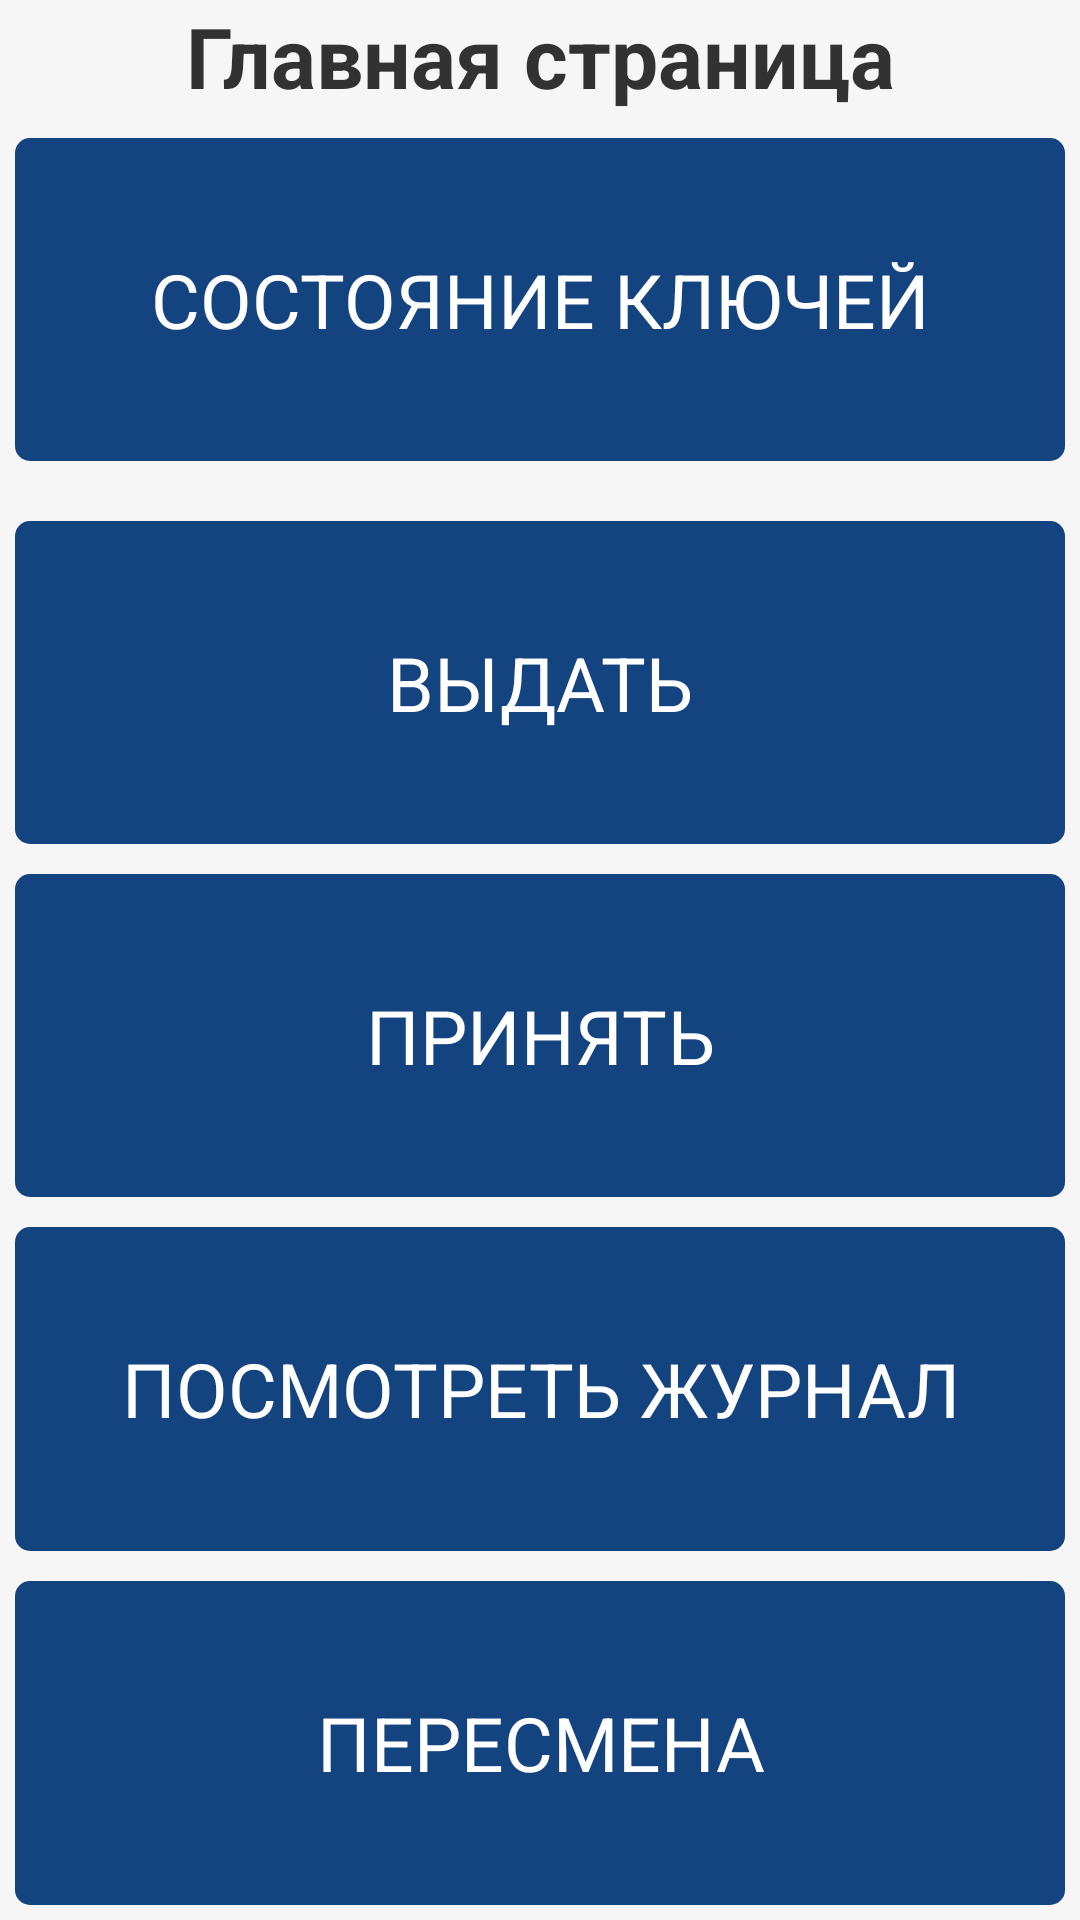

Here is an Android app screen rendered from its layout file. Give the layout XML and the strings, colors and styles it references.
<!-- AndroidManifest.xml: application theme AppTheme -->
<!-- res/layout/main_page_activity.xml -->
<?xml version="1.0" encoding="utf-8"?>
<LinearLayout xmlns:android="http://schemas.android.com/apk/res/android"
                android:layout_width="match_parent"
                android:layout_height="match_parent"
                android:background="@color/background" android:orientation="vertical">
    <LinearLayout
            android:layout_width="match_parent"
            android:layout_height="0dp"
            android:orientation="vertical" android:layout_weight="0.7">

        <TextView
                android:id="@+id/tittle"
                android:layout_width="match_parent"
                android:layout_height="match_parent"
                android:text="@string/main_page_tittle"
                android:gravity="center_horizontal"
                android:textSize="@dimen/RubricNameText"
                android:layout_alignParentTop="true" android:layout_alignParentRight="true"
                android:textStyle="bold"/>

    </LinearLayout>
    <LinearLayout
            android:orientation="vertical"
            android:layout_width="match_parent"
            android:layout_height="0dp" android:layout_weight="2" android:baselineAligned="false">
        <Button
                android:id="@+id/status_of_keys"
                android:layout_width="match_parent"
                android:layout_height="match_parent"
                android:text="@string/main_page_status_of_key"
                android:textSize="@dimen/ButtonText"
                android:layout_gravity="center_horizontal"
                android:textColor="@color/button_text_color"
                android:background="@drawable/button_blue"
                android:layout_alignParentLeft="true"
                android:layout_alignParentRight="true"
                android:layout_below="@+id/tittle"
                android:layout_margin="5dp"/>
    </LinearLayout>
    <LinearLayout
            android:orientation="vertical"
            android:layout_width="match_parent"
            android:layout_height="0dp" android:layout_weight="2" android:layout_marginTop="10dp">
        <Button
                android:id="@+id/give_key_button"
                android:layout_width="match_parent"
                android:layout_height="match_parent"
                android:text="@string/key_status_changing_give"
                android:textSize="@dimen/ButtonText"
                android:layout_gravity="center_horizontal"
                android:textColor="@color/button_text_color"
                android:background="@drawable/button_blue"
                android:layout_alignParentLeft="true"
                android:layout_alignParentRight="true"
                android:layout_below="@+id/status_of_keys" android:layout_margin="5dp"/>
    </LinearLayout>
    <LinearLayout
            android:orientation="vertical"
            android:layout_width="match_parent"
            android:layout_height="0dp" android:layout_weight="2">
        <Button
                android:id="@+id/get_key_button"
                android:layout_width="match_parent"
                android:layout_height="match_parent"
                android:text="@string/key_status_changing_get"
                android:textSize="@dimen/ButtonText"
                android:layout_gravity="center_horizontal"
                android:textColor="@color/button_text_color"
                android:background="@drawable/button_blue"
                android:layout_alignParentLeft="true"
                android:layout_alignRight="@+id/give_key_button"
                android:layout_below="@+id/give_key_button" android:layout_margin="5dp"/>
    </LinearLayout>
    <LinearLayout
            android:orientation="vertical"
            android:layout_width="match_parent"
            android:layout_height="0dp" android:layout_weight="2">
        <Button
                android:id="@+id/show_journal"
                android:layout_width="match_parent"
                android:layout_height="match_parent"
                android:text="@string/preview_journal"
                android:textSize="@dimen/ButtonText"
                android:layout_gravity="center_horizontal"
                android:textColor="@color/button_text_color"
                android:background="@drawable/button_blue"
                android:layout_alignParentLeft="true"
                android:layout_alignRight="@+id/give_key_button"
                android:layout_below="@+id/give_key_button" android:layout_margin="5dp"/>
    </LinearLayout>
    <LinearLayout
            android:orientation="vertical"
            android:layout_width="match_parent"
            android:layout_height="0dp" android:layout_weight="2"
            >
        <Button
                android:layout_width="match_parent"
                android:layout_height="match_parent"
                android:text="@string/guard_change_text"
                android:layout_gravity="center_horizontal"
                android:background="@drawable/button_blue" android:layout_margin="5dp" android:focusable="true"
                android:id="@+id/guard_change" android:textSize="@dimen/ButtonText"
                android:textColor="@color/button_text_color"/>
    </LinearLayout>
</LinearLayout>
<!-- resources referenced by this layout -->
<resources>
  <color name="background">#f6f6f6</color>
  <color name="button_text_color">#ffffff</color>
  <dimen name="ButtonText">25sp</dimen>
  <dimen name="RubricNameText">28sp</dimen>
  <!-- drawable button_blue (drawable) -->
  <?xml version="1.0" encoding="utf-8"?>
  <selector xmlns:android="http://schemas.android.com/apk/res/android">
      <item android:drawable="@drawable/button_blue_shape_activated"
            android:state_pressed="true" />
      <item android:drawable="@drawable/button_blue_shape_activated"
            android:state_focused="true" />
      <item android:drawable="@drawable/button_blue_shape"
            android:state_pressed="false"
            android:state_focused="false"
              />
  </selector>
  <string name="guard_change_text">ПЕРЕСМЕНА</string>
  <string name="key_status_changing_get">ПРИНЯТЬ</string>
  <string name="key_status_changing_give">ВЫДАТЬ</string>
  <string name="main_page_status_of_key">СОСТОЯНИЕ КЛЮЧЕЙ</string>
  <string name="main_page_tittle">Главная страница</string>
  <string name="preview_journal">ПОСМОТРЕТЬ ЖУРНАЛ</string>
  <style name="AppTheme" parent="android:Theme.Holo.Light">
          <item name="android:actionBarStyle">@style/ActionBar</item>
      </style>
  <!-- drawable button_blue_shape_activated (drawable) -->
  <?xml version="1.0" encoding="UTF-8"?>
  <shape xmlns:android="http://schemas.android.com/apk/res/android"
         android:shape="rectangle">
  
      <corners android:radius="5dp"/>
      <solid android:color="@color/button_blue_activated"/>
  
  </shape>
  <!-- drawable button_blue_shape (drawable) -->
  <?xml version="1.0" encoding="UTF-8"?>
  <shape xmlns:android="http://schemas.android.com/apk/res/android"
         android:shape="rectangle">
  
      <corners android:radius="5dp"/>
      <solid android:color="@color/button_blue"/>
  
  </shape>
  <style name="ActionBar" parent="@android:style/Widget.Holo.Light.ActionBar.Solid.Inverse">
          <item name="android:background">#ffd6d9d2</item>
          <item name="android:titleTextStyle">@style/MyTheme.ActionBar.TitleTextStyle</item>
      </style>
  <color name="button_blue_activated">#ff0d6cd9</color>
  <color name="button_blue">#134480</color>
  <style name="MyTheme.ActionBar.TitleTextStyle" parent="@android:style/TextAppearance.Holo.Widget.ActionBar.Title">
          <item name="android:textColor">#000000</item>
      </style>
</resources>
